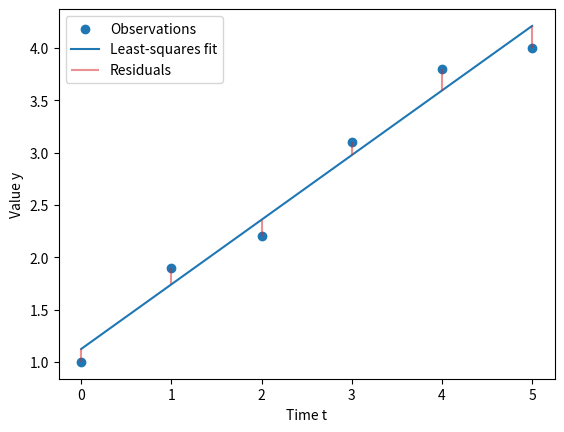

Write Python code to recreate this figure.
#| code-summary: "a small Python example"
import numpy as np
import matplotlib.pyplot as plt
from numpy.polynomial import Polynomial

t = np.array([0., 1., 2., 3., 4., 5.])
y = np.array([1., 1.9, 2.2, 3.1, 3.8, 4.])

degree = 1
model = Polynomial.fit(t, y, deg=degree)
predicted = model(t)
residuals = y - predicted
S = np.sum(residuals**2)
print(f"Sum of squared residuals: {S:.3f}")

fine_t = np.linspace(t.min(), t.max(), 200)
fig, ax = plt.subplots()
ax.scatter(t, y, label="Observations")
ax.plot(fine_t, model(fine_t), label="Least-squares fit")
ax.vlines(t, predicted, y, color="tab:red", alpha=0.5, label="Residuals")
ax.set(xlabel="Time t", ylabel="Value y")
ax.legend()
plt.show()
